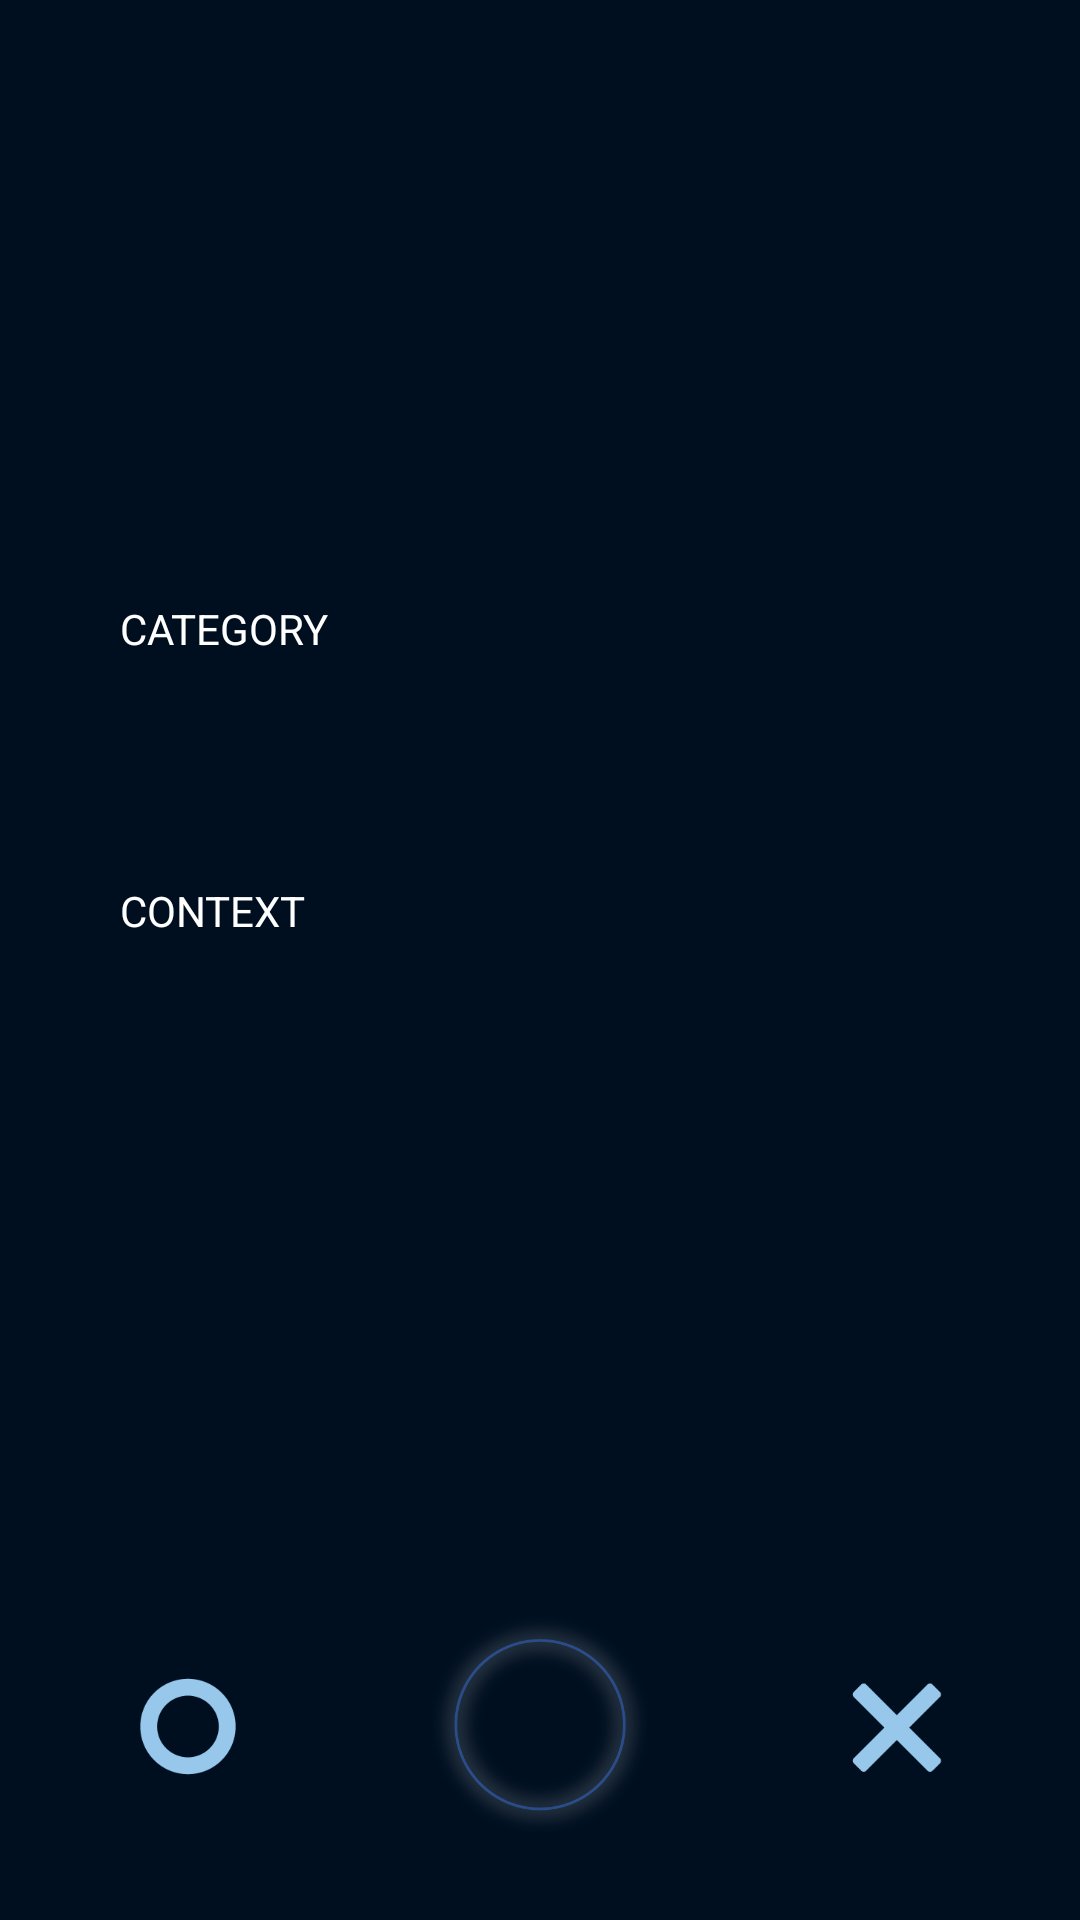

Write the Android layout XML for this screen, with the resource values it uses.
<!-- AndroidManifest.xml: application theme AppTheme -->
<!-- res/layout/lock_screen.xml -->
<?xml version="1.0" encoding="utf-8"?>
<android.support.constraint.ConstraintLayout xmlns:android="http://schemas.android.com/apk/res/android"
    xmlns:app="http://schemas.android.com/apk/res-auto"
    xmlns:tools="http://schemas.android.com/tools"
    android:id="@+id/lock_screen_layout"
    android:layout_width="match_parent"
    android:layout_height="match_parent"
    android:background="@drawable/db_back"
    android:orientation="vertical">

    <LinearLayout
        android:id="@+id/lock_dot_layout"
        android:layout_width="120dp"
        android:layout_height="24dp"
        android:layout_marginStart="8dp"
        android:layout_marginEnd="8dp"
        android:layout_marginBottom="130dp"
        android:orientation="horizontal"
        app:layout_constraintBottom_toBottomOf="parent"
        app:layout_constraintEnd_toEndOf="parent"
        app:layout_constraintStart_toStartOf="parent">

        <ImageView
            android:id="@+id/lock_dot1"
            android:layout_width="24dp"
            android:layout_height="24dp"
            android:layout_weight="1"
            android:tag="lock_dot1"
            android:visibility="invisible"
            app:srcCompat="@drawable/db_dot"
            tools:layout_editor_absoluteX="40dp"
            tools:layout_editor_absoluteY="64dp" />

        <ImageView
            android:id="@+id/lock_dot2"
            android:layout_width="24dp"
            android:layout_height="24dp"
            android:layout_weight="1"
            android:tag="lock_dot2"
            android:visibility="invisible"
            app:srcCompat="@drawable/db_dot"
            tools:layout_editor_absoluteX="76dp"
            tools:layout_editor_absoluteY="64dp" />

        <ImageView
            android:id="@+id/lock_dot3"
            android:layout_width="24dp"
            android:layout_height="24dp"
            android:layout_weight="1"
            android:tag="lock_dot3"
            android:visibility="invisible"
            app:srcCompat="@drawable/db_dot"
            tools:layout_editor_absoluteX="116dp"
            tools:layout_editor_absoluteY="64dp" />

        <ImageView
            android:id="@+id/lock_dot4"
            android:layout_width="24dp"
            android:layout_height="24dp"
            android:layout_weight="1"
            android:tag="lock_dot4"
            android:visibility="invisible"
            app:srcCompat="@drawable/db_dot"
            tools:layout_editor_absoluteX="152dp"
            tools:layout_editor_absoluteY="64dp" />

        <ImageView
            android:id="@+id/lock_dot5"
            android:layout_width="24dp"
            android:layout_height="24dp"
            android:layout_weight="1"
            android:tag="lock_dot5"
            android:visibility="invisible"
            app:srcCompat="@drawable/db_dot"
            tools:layout_editor_absoluteX="196dp"
            tools:layout_editor_absoluteY="64dp" />

    </LinearLayout>

    <ImageView
        android:id="@+id/drag_button_view"
        android:layout_width="90dp"
        android:layout_height="90dp"
        android:layout_marginStart="8dp"
        android:layout_marginEnd="8dp"
        android:layout_marginBottom="20dp"
        app:layout_constraintBottom_toBottomOf="parent"
        app:layout_constraintEnd_toStartOf="@+id/no_button"
        app:layout_constraintHorizontal_bias="0.494"
        app:layout_constraintStart_toEndOf="@+id/yes_button"
        app:srcCompat="@drawable/db_sbutton" />

    <Button
        android:id="@+id/ls_star_button"
        android:layout_width="35dp"
        android:layout_height="35dp"
        android:layout_marginStart="8dp"
        android:layout_marginTop="30dp"
        android:layout_marginEnd="8dp"
        android:background="@drawable/yellow_star"
        app:layout_constraintEnd_toEndOf="parent"
        app:layout_constraintStart_toStartOf="parent"
        app:layout_constraintTop_toTopOf="parent" />

    <TextView
        android:id="@+id/qquestion_textview"
        android:layout_width="0dp"
        android:layout_height="wrap_content"
        android:layout_marginStart="40dp"
        android:layout_marginTop="75dp"
        android:layout_marginEnd="40dp"
        android:text="CONTEXT"
        android:textAlignment="textStart"
        android:textColor="@android:color/background_light"
        app:layout_constraintEnd_toEndOf="parent"
        app:layout_constraintStart_toStartOf="parent"
        app:layout_constraintTop_toBottomOf="@+id/qcategory_textview" />

    <TextView
        android:id="@+id/qcategory_textview"
        android:layout_width="0dp"
        android:layout_height="wrap_content"
        android:layout_marginStart="40dp"
        android:layout_marginTop="200dp"
        android:layout_marginEnd="40dp"
        android:text="CATEGORY"
        android:textColor="@android:color/background_light"
        app:layout_constraintEnd_toEndOf="parent"
        app:layout_constraintHorizontal_bias="0.0"
        app:layout_constraintStart_toStartOf="parent"
        app:layout_constraintTop_toTopOf="parent" />

    <Button
        android:id="@+id/no_button"
        android:layout_width="50dp"
        android:layout_height="50dp"
        android:layout_marginStart="8dp"
        android:layout_marginEnd="8dp"
        android:layout_marginBottom="40dp"
        android:background="@drawable/db_sx"
        app:layout_constraintBottom_toBottomOf="parent"
        app:layout_constraintEnd_toEndOf="parent"
        app:layout_constraintHorizontal_bias="0.863"
        app:layout_constraintStart_toEndOf="@+id/yes_button" />

    <Button
        android:id="@+id/yes_button"
        android:layout_width="50dp"
        android:layout_height="50dp"
        android:layout_marginBottom="40dp"
        android:background="@drawable/db_so"
        app:layout_constraintBottom_toBottomOf="parent"
        app:layout_constraintEnd_toEndOf="parent"
        app:layout_constraintHorizontal_bias="0.119"
        app:layout_constraintStart_toStartOf="parent" />

</android.support.constraint.ConstraintLayout>
<!-- resources referenced by this layout -->
<resources>
  <!-- drawable db_back: png bitmap (drawable, 1600 bytes) -->
  <!-- drawable db_dot: png bitmap (drawable, 1992 bytes) -->
  <!-- drawable db_sbutton: png bitmap (drawable, 22636 bytes) -->
  <!-- drawable db_so: png bitmap (drawable, 2420 bytes) -->
  <!-- drawable db_sx: png bitmap (drawable, 1230 bytes) -->
  <style name="AppTheme" parent="Theme.AppCompat.Light">
          
          <item name="colorPrimary">@color/colorPrimary</item>
          <item name="colorPrimaryDark">@color/colorPrimaryDark</item>
          <item name="colorAccent">@color/colorAccent</item>
          <item name="windowActionBar">false</item>
          <item name="windowNoTitle">true</item>
          <item name="android:windowFullscreen">true</item>
          <item name="android:textViewStyle">@style/TextViewStyle</item>
          <item name="android:buttonStyle">@style/ButtonStyle</item>
  
      </style>
  <style name="TextViewStyle">
          <item name="android:textSize">14dp</item>
      </style>
  <style name="ButtonStyle">
          <item name="android:stateListAnimator">@null</item>
          <item name="android:gravity">center</item>
          <item name="android:textSize">14dp</item>
      </style>
  <!-- not gathered from this repository: default colours our renderer supplied (Android Studio template values) -->
  <color name="colorPrimary">#FF6200EE</color>
  <color name="colorPrimaryDark">#FF3700B3</color>
  <color name="colorAccent">#FF03DAC5</color>
</resources>
